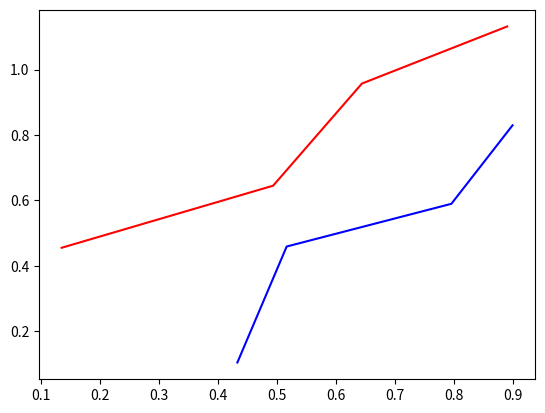

Reproduce this figure in Python.
import numpy as np
import matplotlib.pyplot as plt

if __name__ == '__main__':
    x_1 = np.array([0, 1])
    x_2 = np.array([1, 0])

    u = np.random.random([2, 2])
    w = np.random.random([2, 2])

    h = np.zeros([2])
    x = []
    y = []
    for i in range(4):
        h = np.matmul(u, x_1) + np.matmul(w, h)
        print(h)
        x.append(h[0])
        y.append(h[1])
    plt.plot(x, y, "r-")
    h = np.zeros([2])
    x = []
    y = []
    for i in range(4):
        h = np.matmul(u, x_2) + np.matmul(w, h)
        print(h)
        x.append(h[0])
        y.append(h[1])
    plt.plot(x, y, "b-")
    plt.show()
